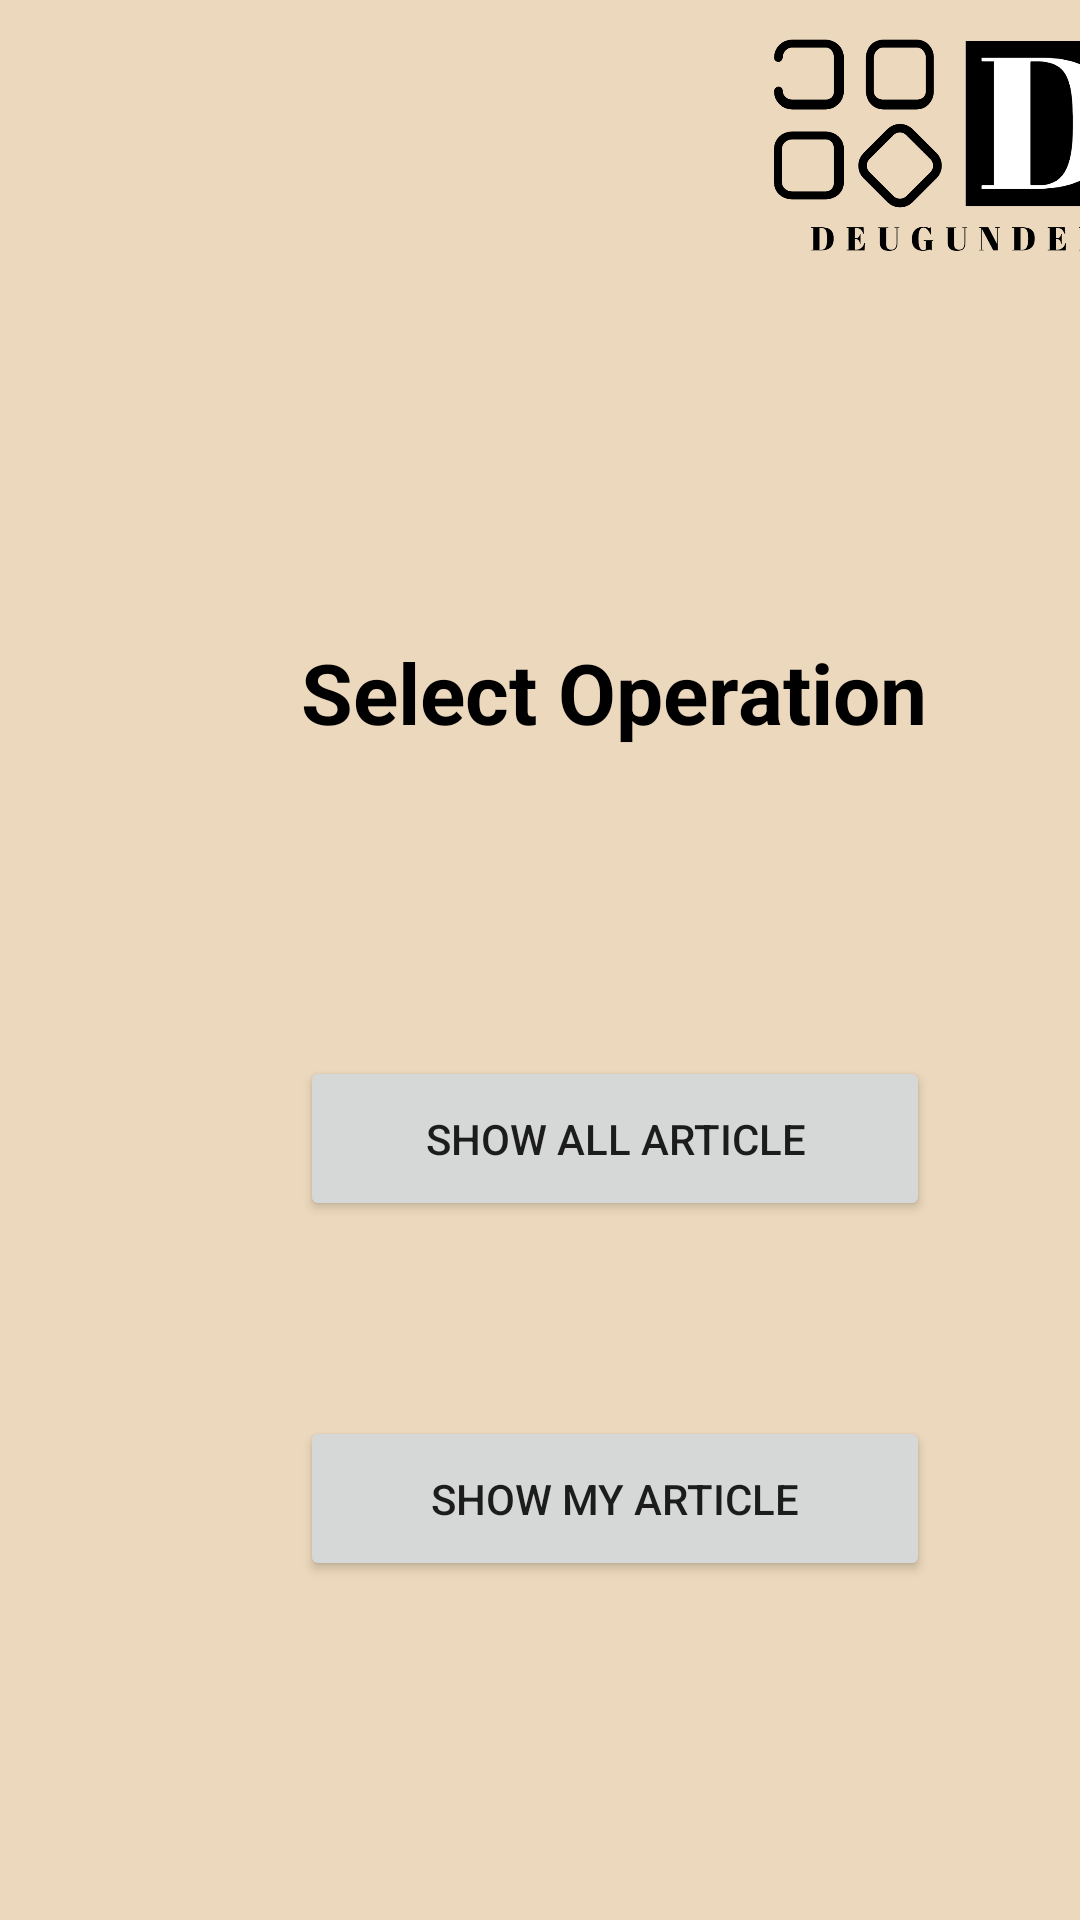

Produce the Android XML layout that renders to this screen, including the resource entries it uses.
<!-- AndroidManifest.xml: application theme Theme.DeuGundem -->
<!-- res/layout/fragment_home.xml -->
<?xml version="1.0" encoding="utf-8"?>
<androidx.constraintlayout.widget.ConstraintLayout xmlns:android="http://schemas.android.com/apk/res/android"
    xmlns:app="http://schemas.android.com/apk/res-auto"
    xmlns:tools="http://schemas.android.com/tools"
    android:id="@+id/frameLayout3"
    android:layout_width="match_parent"
    android:layout_height="match_parent"
    android:background="#ECD8BC"
    tools:context=".HomeFragment">

    <ImageView
        android:id="@+id/imageView11"
        android:layout_width="211dp"
        android:layout_height="168dp"
        android:layout_marginStart="212dp"
        android:layout_marginBottom="508dp"
        app:layout_constraintBottom_toBottomOf="parent"
        app:layout_constraintStart_toStartOf="parent"
        app:srcCompat="@drawable/logo" />

    <Button
        android:id="@+id/button12"
        android:layout_width="210dp"
        android:layout_height="55dp"
        android:layout_marginStart="100dp"
        android:layout_marginTop="472dp"
        android:text="Show My Artıcle"
        app:cornerRadius="30dp"
        app:layout_constraintStart_toStartOf="parent"
        app:layout_constraintTop_toTopOf="parent" />

    <Button
        android:id="@+id/button10"
        android:layout_width="210dp"
        android:layout_height="55dp"
        android:layout_marginStart="100dp"
        android:layout_marginTop="352dp"
        android:text="Show All Artıcle"
        app:cornerRadius="30dp"
        app:layout_constraintStart_toStartOf="parent"
        app:layout_constraintTop_toTopOf="parent" />

    <TextView
        android:id="@+id/textView10"
        android:layout_width="289dp"
        android:layout_height="82dp"
        android:layout_marginStart="60dp"
        android:layout_marginTop="212dp"
        android:text="Select Operation"
        android:textAlignment="center"
        android:textColor="#000000"
        android:textSize="28dp"
        android:textStyle="bold"
        app:layout_constraintStart_toStartOf="parent"
        app:layout_constraintTop_toTopOf="parent" />
</androidx.constraintlayout.widget.ConstraintLayout>
<!-- resources referenced by this layout -->
<resources>
  <!-- drawable logo: png bitmap (drawable-v24, 66094 bytes) -->
  <style name="Theme.DeuGundem" parent="Theme.MaterialComponents.DayNight.DarkActionBar">
          
          <item name="colorPrimary">@color/purple_500</item>
          <item name="colorPrimaryVariant">@color/purple_700</item>
          <item name="colorOnPrimary">@color/white</item>
          
          <item name="colorSecondary">@color/teal_200</item>
          <item name="colorSecondaryVariant">@color/teal_700</item>
          <item name="colorOnSecondary">@color/black</item>
          
          <item name="android:statusBarColor" tools:targetApi="l">?attr/colorPrimaryVariant</item>
          
      </style>
  <!-- not gathered from this repository: default colours our renderer supplied (Android Studio template values) -->
  <color name="purple_500">#FF6200EE</color>
  <color name="purple_700">#FF3700B3</color>
  <color name="teal_200">#FF03DAC5</color>
  <color name="teal_700">#FF018786</color>
  <color name="black">#FF000000</color>
  <color name="white">#FFFFFFFF</color>
</resources>
